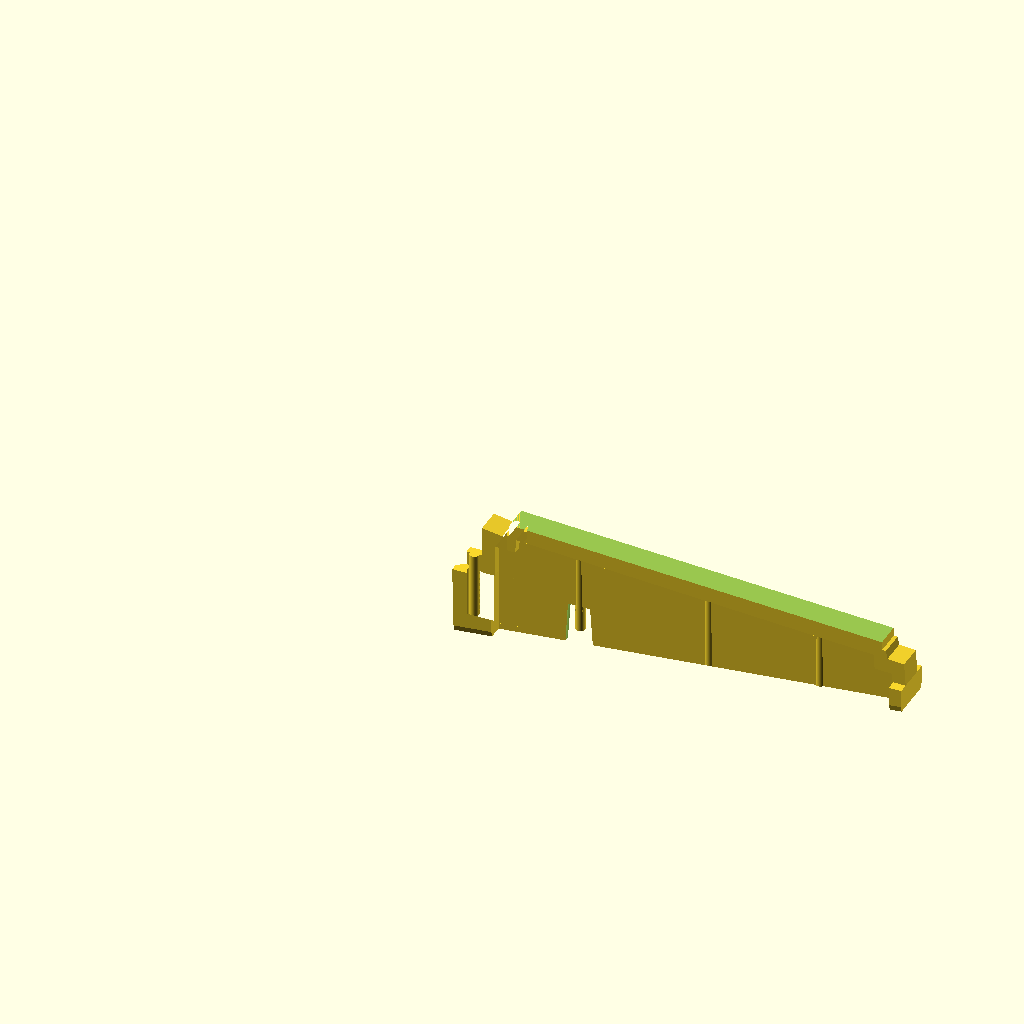
Cell 1 — every parameter at its default value.
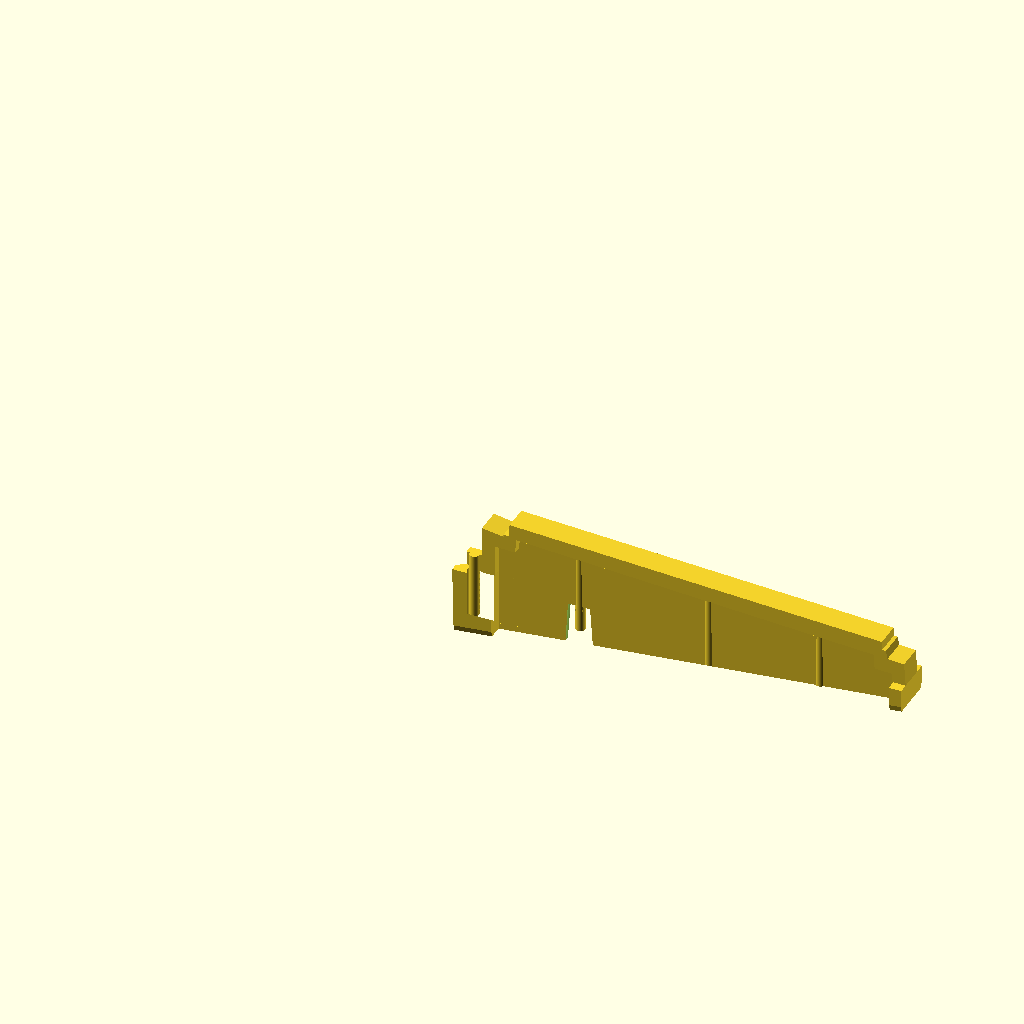
Cell 2 — top_height set to 29.9, the other parameters unchanged.
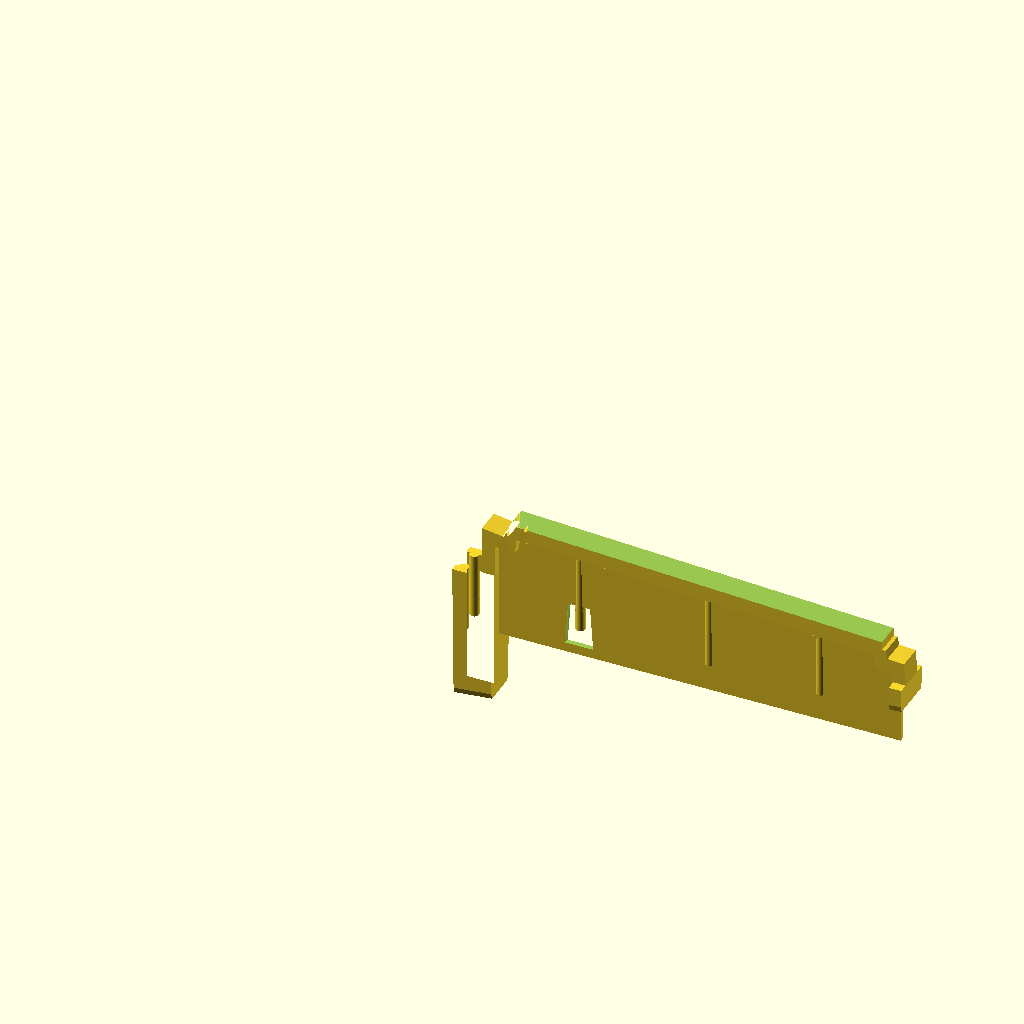
Cell 3: bottom_height = 34.1 (everything else at default).
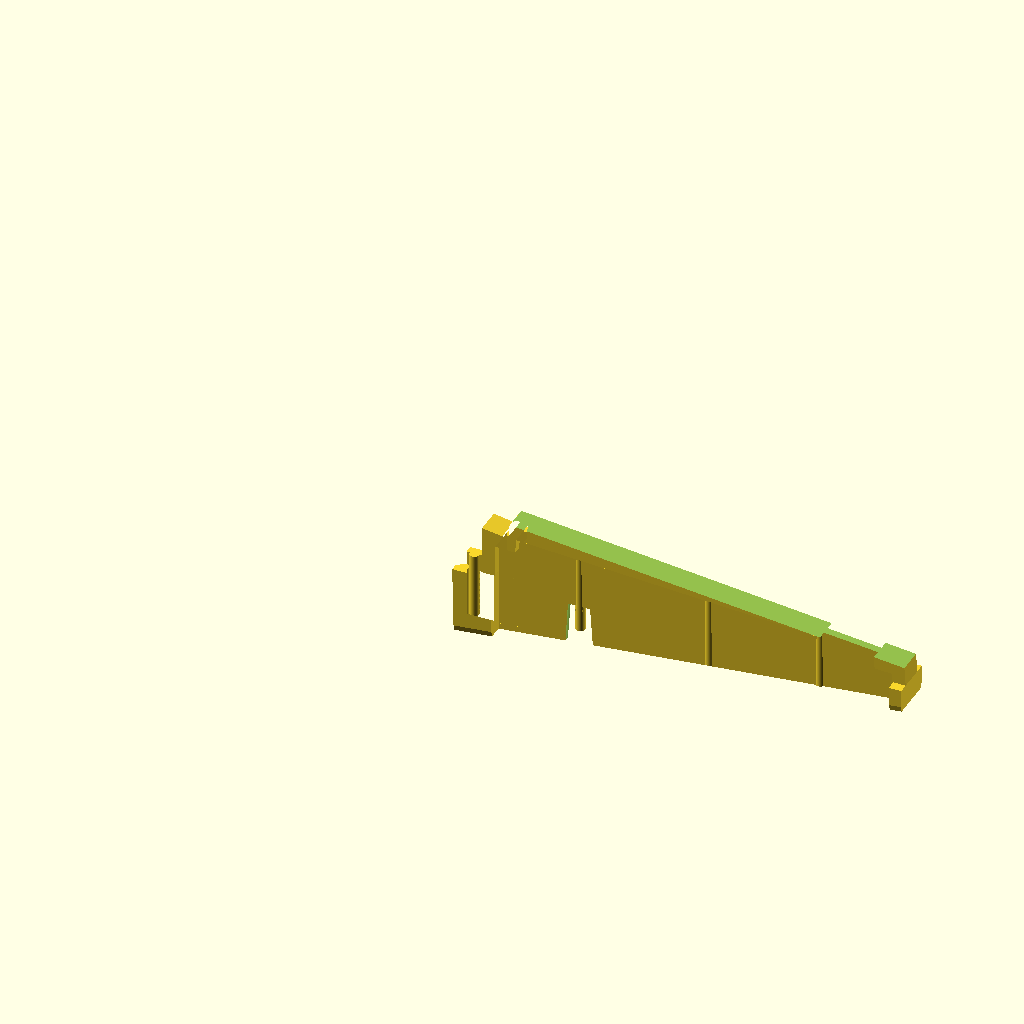
Cell 4: the same model with top_angle = 6.
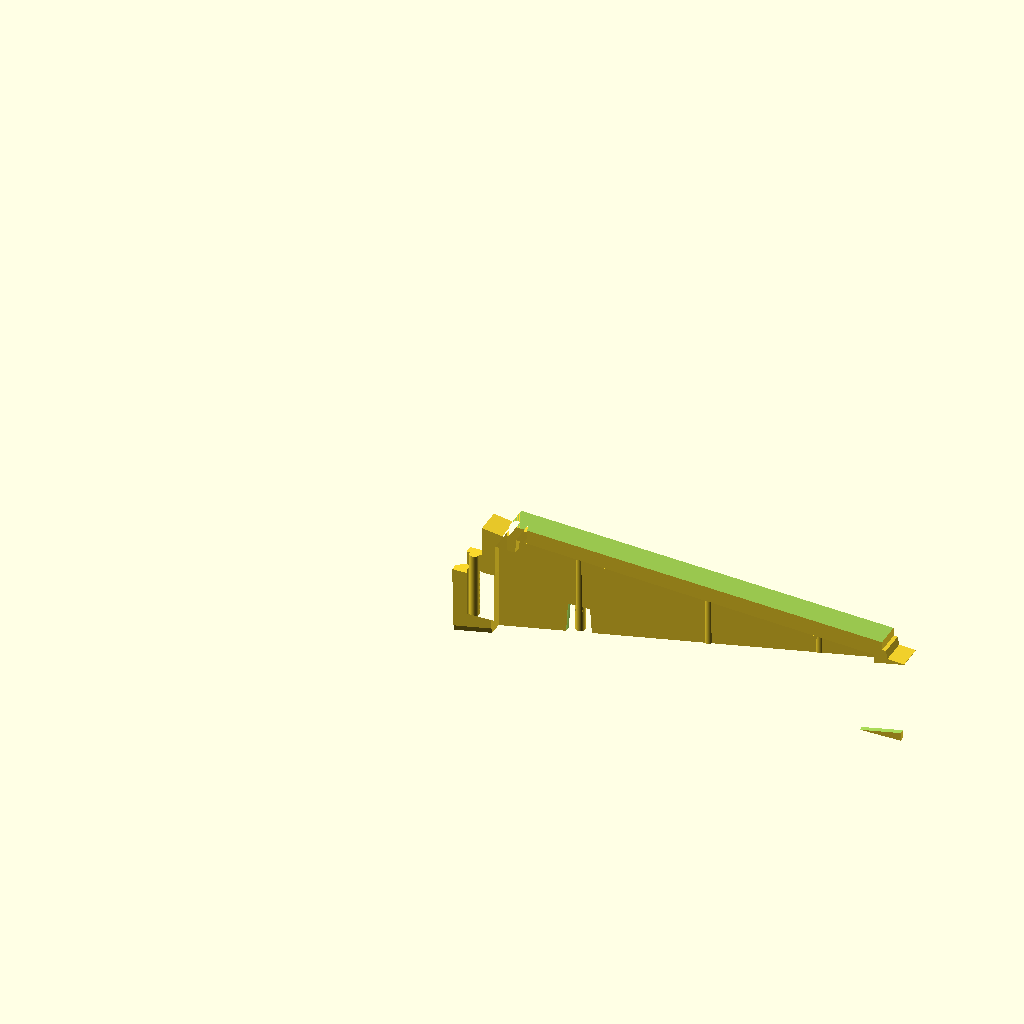
Cell 5 — bottom_angle set to 11.5, the other parameters unchanged.
All cells are drawn from one camera (rotation 55°, 0°, 25°, orthographic, colour scheme Cornfield), so only the parameter changes between them.
OpenSCAD source file Apple/Macintosh/MacPortable_keyboard_divider.scad:
// Keyboard divider for Macintosh Portable
// Copyright François Revol, 2026


top_height = 14.95;
bottom_height=17.05;

bbox = [111.4, 11.05, top_height+bottom_height];

top_angle = 3;
bottom_angle = 5.75;


$fn=60;


module divider() {

    module shape1() {
        polygon([
            [6.7,0],
            [6.6,12.1],
            [11.9,11.3],
            [11.9,11.85],
            [13.2,11.8],
            [13.4,14.95],
            [105.5,10.2],// actually a bit lower but we'll shave that
            [105.6,8.1],
            [106.5,8],
            [106.9,6],
            [111,5.7],
            [111.4,0],
            [108.1,0],
            [107.9,2.25],
            [103.7,2.4],
            [103.5,6.1],
            [15,11.3],
            [14.8,7.8],
            [9.9,8],
            [9.7,0],
        ]);
    }

    module shape2() {
        polygon([
            [6.7,0],
            [6.6,12.1],
            [11.9,11.3],
            [11.9,11.85],
            [13.2,11.8],
            [13.4,14.95],
            [105.5,10.2],
            [105.6,8.1],
            [106.5,8],
            [106.9,6],
            [111,5.7],
            [111.4,0],
            [111.4,-20],
            [9.5,-20],
            [9.5,0],
        ]);
    }

    difference() {
        union() {
            for (dx=[29.5, 61.5, 89])
                translate([dx-bbox.x/2,0,-10.5]) cylinder(d1=2.35, d2=2.30, h=(dx<80?21:20));
            translate([29.5-bbox.x/2,0,-10.5-0.3]) cylinder(d1=1.25, d2=2.35, h=0.3);


            for (dy=[-1,1])
                translate([2-bbox.x/2,dy*5.5/2,-16.35]) cylinder(d=2.35, h=16.35);

            difference() {
                intersection() {
                    translate([9-bbox.x/2+100/2,0,-17.35]) linear_extrude(30, scale=[1,2.1/1.2]) square([100,1.2], center=true);
                    translate([-bbox.x/2,6.2/2,0]) rotate([90,0,0]) linear_extrude(6.2) shape2();
                }
                translate([29.5-bbox.x/2,0,-15]) cylinder(d1=7, d2=5.7, h=11);
            }

            translate([9.7/2-bbox.x/2,0,-bottom_height]) intersection() {
                linear_extrude(bottom_height) difference() {
                    square([9.7,9.6], center=true);
                    translate([-2.9,0]) square([9.4,5.8], center=true);
                }
                linear_extrude(bottom_height, scale=[9.7/9.3,1]) square([9.3,10], center=true);
                translate([-9.4/2,0,0]) rotate([0,-bottom_angle,0]) translate([9.4/2,0,0]) union() {
                    linear_extrude(1.5, scale=[1,9/8]) square([20,8], center=true);
                    translate([0,0,1.5]) linear_extrude(bottom_height-1.5, scale=[1,9.6/9]) square([20,9], center=true);
                }
            }

            translate([bbox.x/2-3.1/2,0,-6.25]) intersection() {
                linear_extrude(6.25, scale=[3.10/2.95,1]) square([2.95,bbox.y], center=true);
                translate([-3.1/2,0,0]) rotate([0,-bottom_angle,0]) translate([3.1/2,0,0]) union() {
                    linear_extrude(1.5, scale=[1,10.9/10.2]) square([10,10.2], center=true);
                    translate([0,0,1.5]) linear_extrude(bottom_height-1.5, scale=[1,11.05/10.9]) square([10,10.9], center=true);
                }
            }

            translate([-bbox.x/2,6.2/2,0]) rotate([90,0,0]) linear_extrude(6.2) shape1();
        }
        translate([-bbox.x/2,0,-bottom_height]) rotate([0,-bottom_angle,0]) translate([0,-20/2,-20]) cube([120,20,20]);
        translate([13.4-bbox.x/2,0,top_height]) rotate([0,top_angle,0]) translate([-13.4,-20/2,0]) cube([120,20,20]);
    }

}


if ($preview) {
    divider();
    //color("green", 0.2) translate([0,0,bbox.z/2-bottom_height]) cube(bbox, center=true);
} else {
    rotate([0,180-top_angle,0]) 
        translate([bbox.x/2-13.4,0,-14.95])
            divider();
}
Customizer parameters (derived from the source; name, type, default, range or options):
top_height: number, default 14.95
bottom_height: number, default 17.05
top_angle: number, default 3
bottom_angle: number, default 5.75
